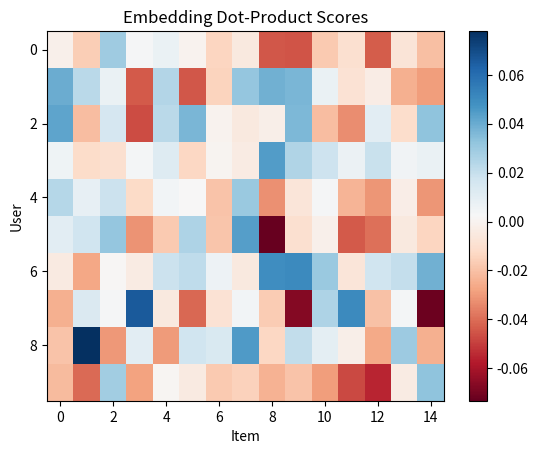

This figure's Python source:
import numpy as np
# Embedding lookup
n_users,n_items,emb_dim=50,30,8
rng=np.random.default_rng(0)
U=rng.normal(0,.1,(n_users,emb_dim)); I=rng.normal(0,.1,(n_items,emb_dim))
u,i=3,7; score=np.dot(U[u],I[i])
print(f'Dot-product score for user {u}, item {i}: {score:.4f}')

# Two-tower similarity matrix (users x items)
sim=U@I.T; print('Sim matrix shape:',sim.shape)
import matplotlib.pyplot as plt
plt.imshow(sim[:10,:15],cmap='RdBu',aspect='auto'); plt.colorbar()
plt.xlabel('Item'); plt.ylabel('User'); plt.title('Embedding Dot-Product Scores'); plt.show()
